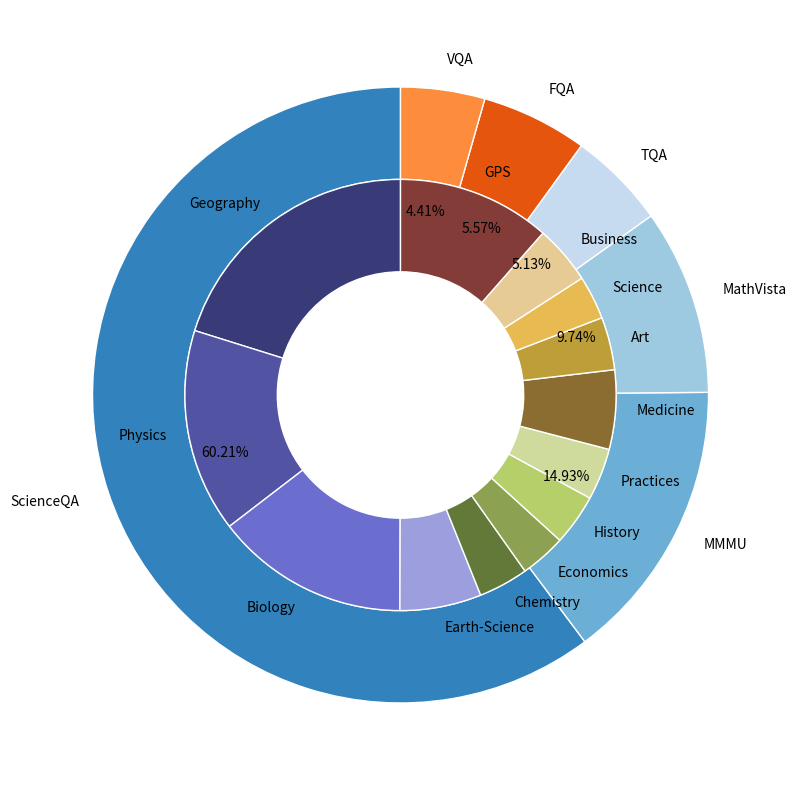

Python code for this plot:
import matplotlib.pyplot as plt

# 定义数据
data = {
    'ScienceQA': {
        'Geography': 16.68,
        'Physics': 12.61,
        'Biology': 12.02,
        'Earth-Science': 5.05,
        'Chemistry': 3.09,
        'Economics': 2.84,
        'History': 3.17,
        'Practices': 3.20
    },
    'MMMU': {
        'Medicine': 4.91,
        'Art': 3.27,
        'Science': 2.71,
        'Business': 3.65
    },
    'MathVista': {
        'GPS': 9.49
    },
    'TQA': 5.00,
    'FQA': 5.43,
    'VQA': 4.30
}

# 绘制饼图的函数
def plot_pie(ax, sizes, labels, colors):
    wedges, texts, autotexts = ax.pie(
        sizes, labels=labels, colors=colors, autopct='%1.2f%%', startangle=90,
        wedgeprops=dict(width=0.3, edgecolor='w'))

    # 设置字体大小
    for text in texts + autotexts:
        text.set_fontsize(10)

# 创建绘图，增加分辨率和尺寸
fig, ax = plt.subplots(figsize=(10, 10), dpi=150)

# 定义颜色
colors = plt.get_cmap('tab20c')(range(len(data)))

# 绘制外层饼图
outer_sizes = [sum(data[group].values()) if isinstance(data[group], dict) else data[group] for group in data]
outer_labels = list(data.keys())
plot_pie(ax, outer_sizes, outer_labels, colors)

# 绘制内层饼图
inner_sizes = [size for group in data.values() if isinstance(group, dict) for size in group.values()]
inner_labels = [label for group in data.values() if isinstance(group, dict) for label in group.keys()]
inner_colors = plt.get_cmap('tab20b')(range(len(inner_labels)))
ax.pie(inner_sizes, labels=inner_labels, colors=inner_colors, radius=0.7, startangle=90,
       wedgeprops=dict(width=0.3, edgecolor='w'))

# 确保绘图为圆形
ax.set(aspect="equal")

plt.show()
plt.savefig("./sun.jpg")